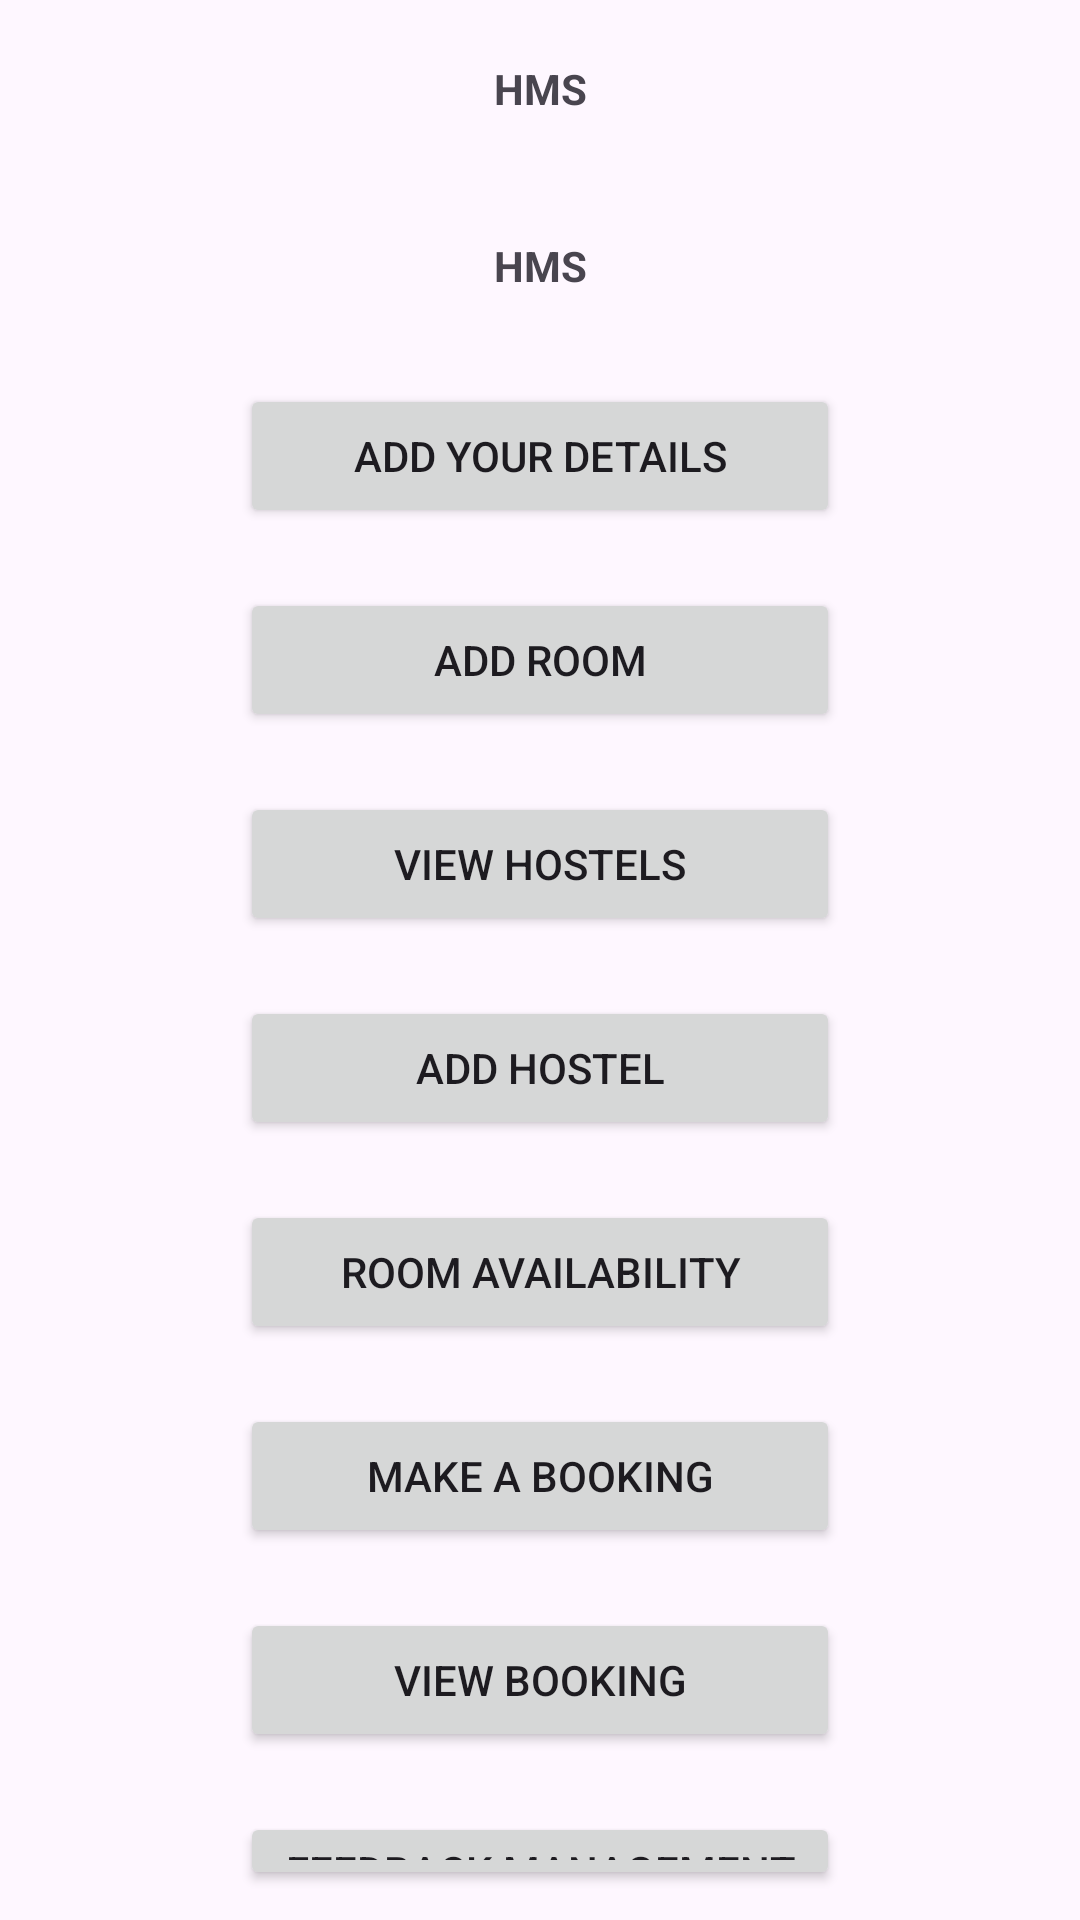

Produce the Android XML layout that renders to this screen, including the resource entries it uses.
<!-- AndroidManifest.xml: application theme Theme.HMS -->
<!-- res/layout/activity_main.xml -->
<LinearLayout
    xmlns:android="http://schemas.android.com/apk/res/android"
    xmlns:app="http://schemas.android.com/apk/res-auto"
    xmlns:tools="http://schemas.android.com/tools"
    android:layout_width="match_parent"
    android:layout_height="match_parent"
    android:orientation="vertical"
    tools:context=".MainActivity">

    <TextView
        android:layout_margin="10sp"
        android:textAlignment="center"
        android:textStyle="bold"
        android:layout_gravity="center_horizontal"
        android:padding="10sp"
        android:id="@+id/tvFullName"
        android:text="@string/app_name"
        android:layout_width="match_parent"
        android:layout_height="wrap_content"/>
    <TextView
        android:layout_margin="10sp"
        android:textAlignment="center"
        android:textStyle="bold"
        android:layout_gravity="center_horizontal"
        android:padding="10sp"
        android:id="@+id/tvRole"
        android:text="@string/app_name"
        android:layout_width="match_parent"
        android:layout_height="wrap_content"/>

    <Button
        android:layout_margin="10sp"
        android:layout_gravity="center_horizontal"
        android:id="@+id/btnStudentManagement"
        android:layout_width="200sp"
        android:layout_height="wrap_content"
        android:text="Add Your Details" />
    <Button
        android:layout_margin="10sp"
        android:layout_gravity="center_horizontal"
        android:id="@+id/btnAddrooms"
        android:layout_width="200sp"
        android:layout_height="wrap_content"
        android:text="Add Room" />



    <Button
        android:layout_margin="10sp"
        android:layout_gravity="center_horizontal"
        android:id="@+id/btnViewHostels"
        android:layout_width="200sp"
        android:layout_height="wrap_content"
        android:text="View Hostels" />

    <Button
        android:layout_margin="10sp"
        android:layout_gravity="center_horizontal"
        android:id="@+id/btnAddHostels"
        android:layout_width="200sp"
        android:layout_height="wrap_content"
        android:text="Add Hostel" />

    <Button
        android:layout_margin="10sp"
        android:layout_gravity="center_horizontal"
        android:id="@+id/btnRoomAvailability"
        android:layout_width="200sp"
        android:layout_height="wrap_content"
        android:text="Room Availability" />

    <Button
        android:layout_margin="10sp"
        android:layout_gravity="center_horizontal"
        android:id="@+id/btnBooking"
        android:layout_width="200sp"
        android:layout_height="wrap_content"
        android:text="Make a Booking" />
    <Button
        android:layout_margin="10sp"
        android:layout_gravity="center_horizontal"
        android:id="@+id/btnViewBooking"
        android:layout_width="200sp"
        android:layout_height="wrap_content"
        android:text="View Booking" />
    <Button
        android:layout_margin="10sp"
        android:layout_gravity="center_horizontal"
        android:id="@+id/btnNFeedbackManagement"
        android:layout_width="200sp"
        android:layout_height="wrap_content"
        android:text="Feedback Management" />
    <ProgressBar
        android:id="@+id/progressBar"
        android:layout_width="match_parent"
        android:layout_height="wrap_content"
        android:visibility="gone" />

</LinearLayout>
<!-- resources referenced by this layout -->
<resources>
  <string name="app_name">HMS</string>
  <style name="Theme.HMS" parent="Base.Theme.HMS" />
  <style name="Base.Theme.HMS" parent="Theme.Material3.DayNight.NoActionBar">
          
          
      </style>
</resources>
